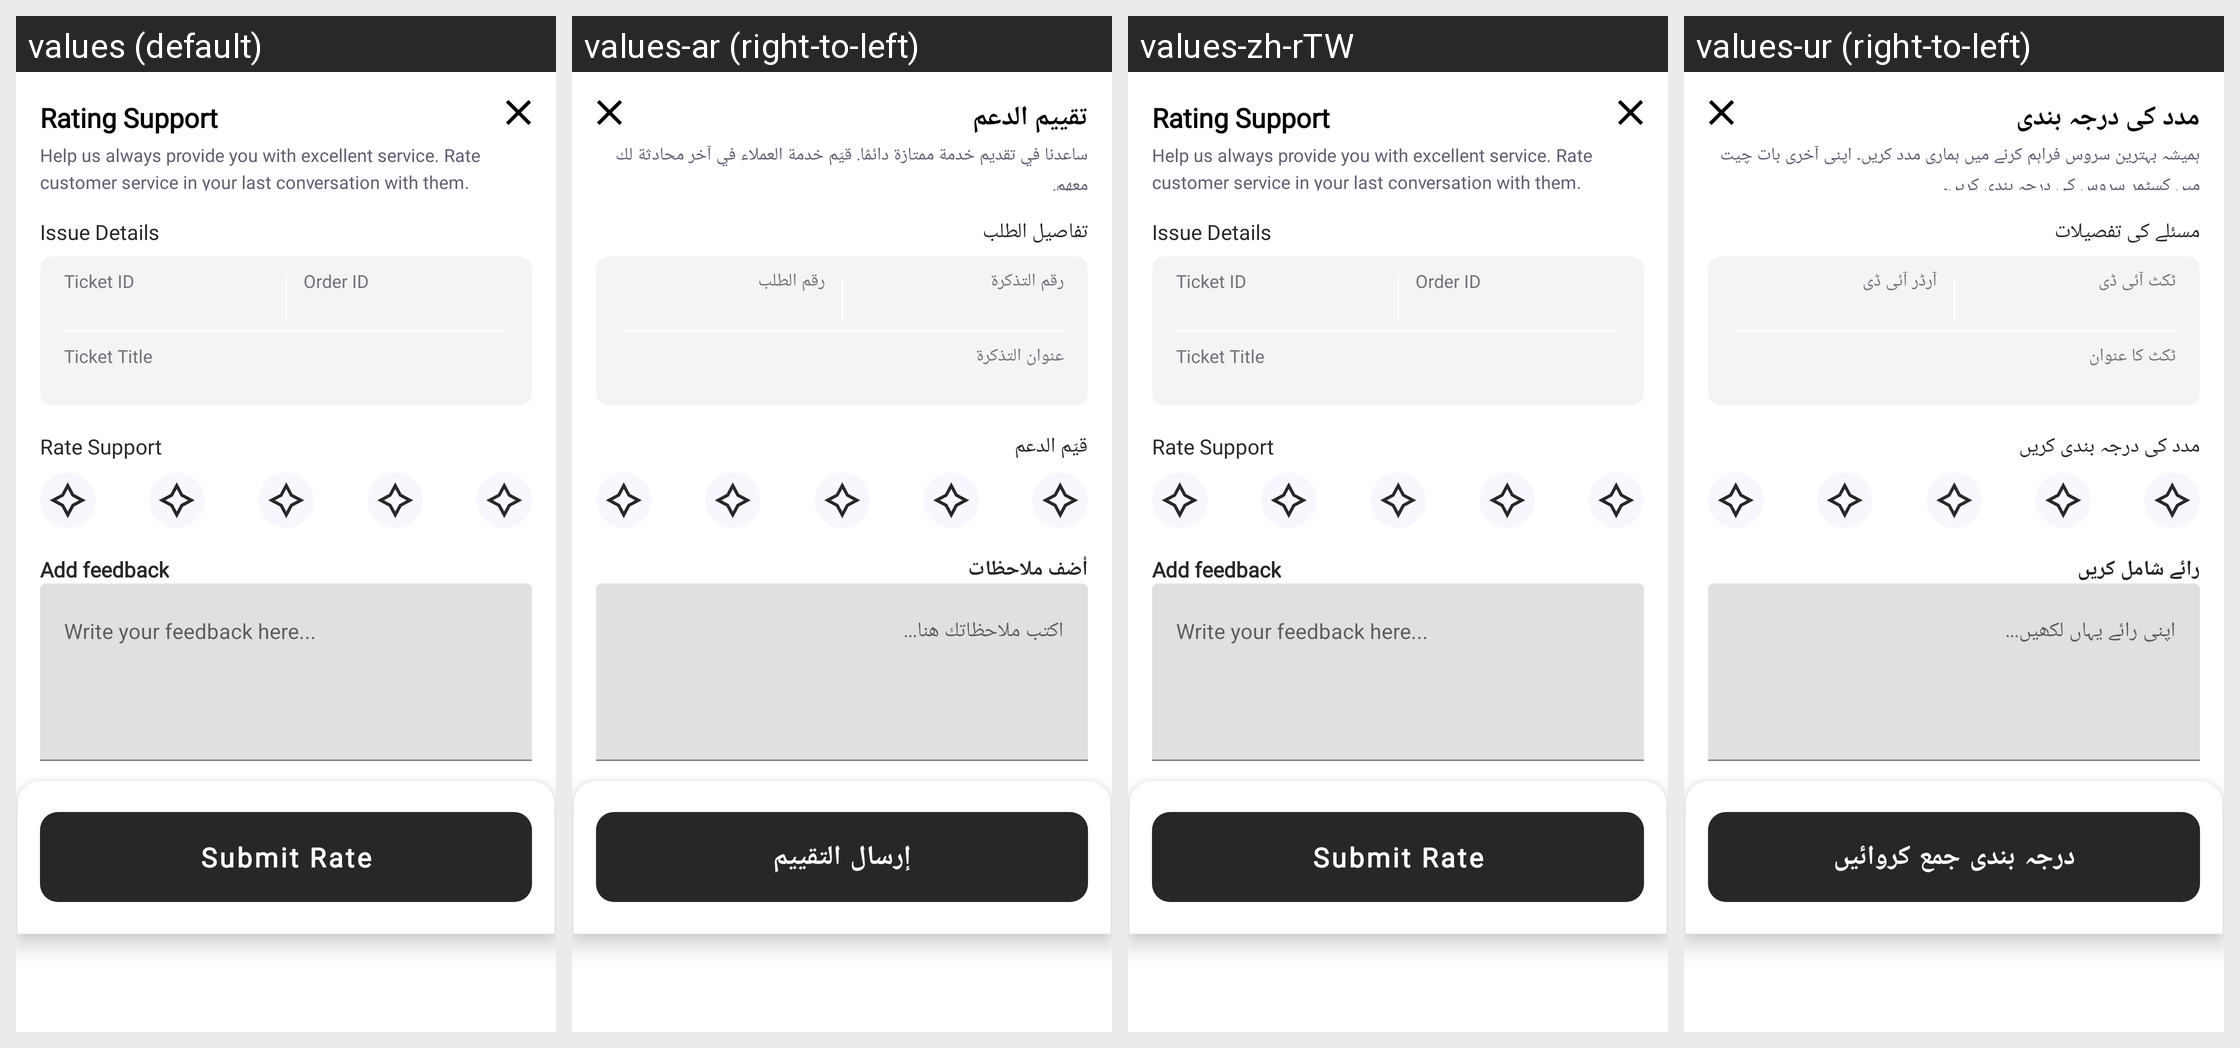

Locale-by-locale string values for the Android screen shown in this grid:
Android screen res/layout/dialog_rate_support.xml rendered under 4 locales, left to right: values (default), values-ar (right-to-left), values-zh-rTW, values-ur (right-to-left). Device: Nexus 5 (rendered at 1080×1920; each locale shown at half size, 540×960, under a caption strip naming it); theme AppTheme.
Other locales in the repository, not shown: values-af, values-am, values-as, values-az, values-be, values-bg, values-bn, values-bs, values-ca, values-cs, values-da, values-da-rDK, values-de, values-de-rDE, values-el, values-el-rGR, values-en-rAU, values-en-rCA, values-en-rGB, values-en-rXC, values-es, values-es-rES, values-es-rUS, values-et, values-eu, values-fa, values-fi, values-fi-rFI, values-fil, values-fil-rPH, values-fr, values-fr-rCA, values-fr-rFR, values-gl, values-gu, values-hi, values-hi-rIN, values-hr, values-hu, values-hy, values-in, values-is, values-it, values-it-rIT, values-iw, values-ja, values-ja-rJP, values-ka, values-kk, values-km, values-kn, values-ko, values-ky, values-lo, values-lt, values-lv, values-mk, values-ml, values-mn, values-mr, values-ms, values-ms-rMY, values-my, values-nb, values-nb-rNO, values-ne, values-nl, values-nl-rNL, values-or, values-pa, values-pl, values-pt, values-pt-rBR, values-pt-rPT, values-ro, values-ru, values-si, values-sk, values-sl, values-sq, values-sr, values-sv, values-sv-rSE, values-sw, values-ta, values-te, values-th, values-th-rTH, values-tl, values-tr, values-uk, values-uz, values-vi, values-vi-rVN, values-zh-rCN, values-zh-rHK, values-zu.
Strings drawn on this screen, with the default value and each locale's value (text and hints the layout hard-codes, and strings that could not be matched under every locale, appear in the picture but are not listed):

rating_support
  values: Rating Support
  values-ar: تقييم الدعم
  values-zh-rTW: Rating Support  [not translated; the default value is used]
  values-ur: مدد کی درجہ بندی

rate_your_last_support
  values: Help us always provide you with excellent service. Rate customer service in your last conversation with them.
  values-ar: ساعدنا في تقديم خدمة ممتازة دائمًا. قيّم خدمة العملاء في آخر محادثة لك معهم.
  values-zh-rTW: Help us always provide you with excellent service. Rate customer service in your last conversation with them.  [not translated; the default value is used]
  values-ur: ہمیشہ بہترین سروس فراہم کرنے میں ہماری مدد کریں۔ اپنی آخری بات چیت میں کسٹمر سروس کی درجہ بندی کریں۔

issue_details
  values: Issue Details
  values-ar: تفاصيل الطلب
  values-zh-rTW: Issue Details  [not translated; the default value is used]
  values-ur: مسئلے کی تفصیلات

ticket_id
  values: Ticket ID
  values-ar: رقم التذكرة
  values-zh-rTW: Ticket ID  [not translated; the default value is used]
  values-ur: ٹکٹ آئی ڈی

order_id
  values: Order ID
  values-ar: رقم الطلب
  values-zh-rTW: Order ID  [not translated; the default value is used]
  values-ur: آرڈر آئی ڈی

ticket_title
  values: Ticket Title
  values-ar: عنوان التذكرة
  values-zh-rTW: Ticket Title  [not translated; the default value is used]
  values-ur: ٹکٹ کا عنوان

rate_support
  values: Rate Support
  values-ar: قيّم الدعم
  values-zh-rTW: Rate Support  [not translated; the default value is used]
  values-ur: مدد کی درجہ بندی کریں

add_feedback
  values: Add feedback
  values-ar: أضف ملاحظات
  values-zh-rTW: Add feedback  [not translated; the default value is used]
  values-ur: رائے شامل کریں

write_your_feedback_here
  values: Write your feedback here...
  values-ar: اكتب ملاحظاتك هنا...
  values-zh-rTW: Write your feedback here...  [not translated; the default value is used]
  values-ur: اپنی رائے یہاں لکھیں...

submit_rate
  values: Submit Rate
  values-ar: إرسال التقييم
  values-zh-rTW: Submit Rate  [not translated; the default value is used]
  values-ur: درجہ بندی جمع کروائیں
